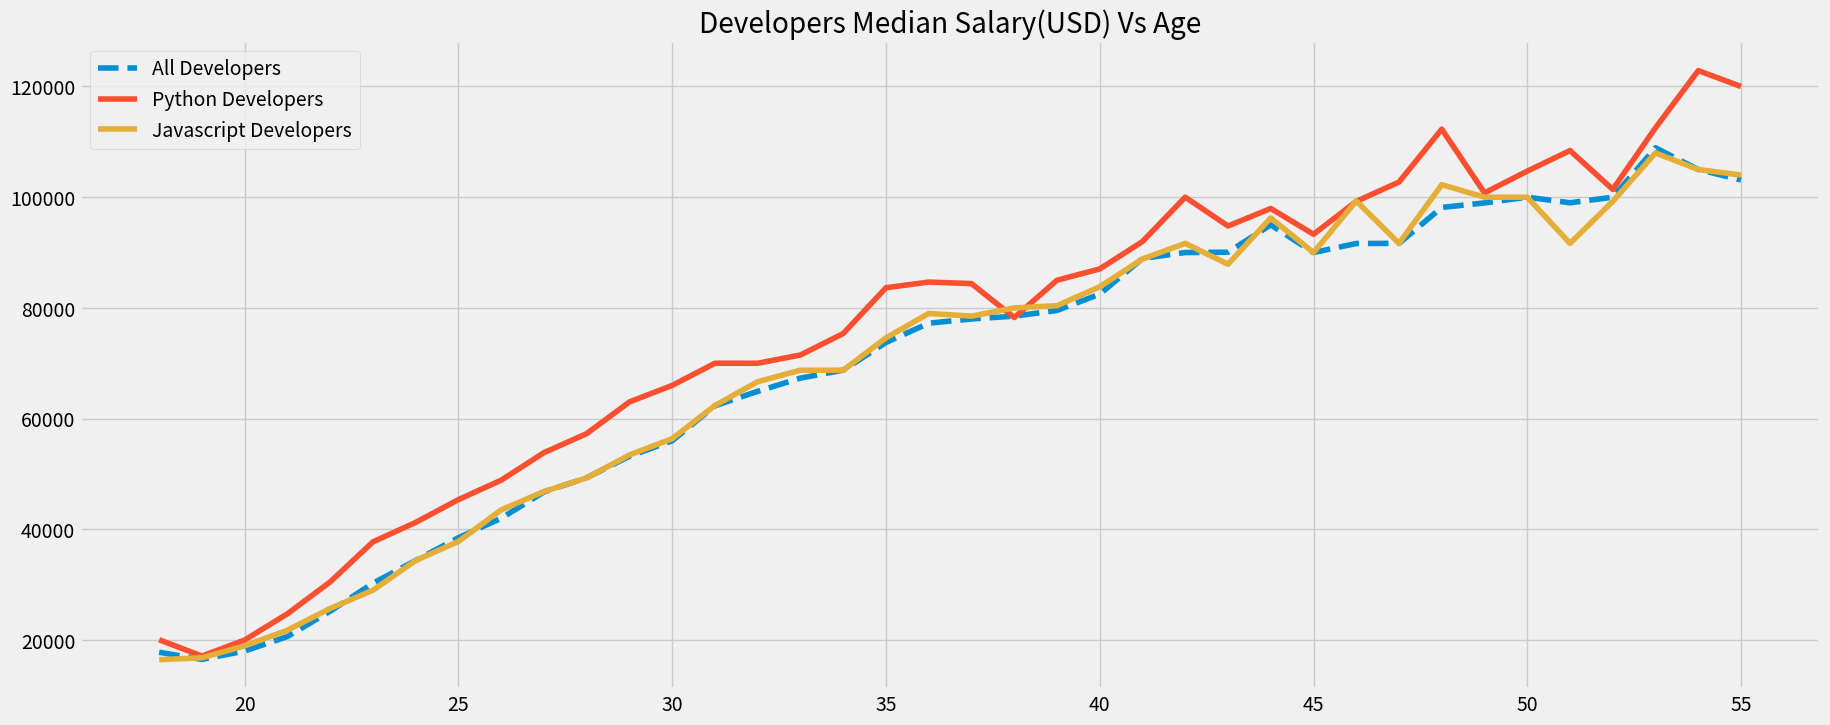

The script that saved this image:
"""-------------------------------------------------------
Matplot Lib: Creating A Simple Plot
-------------------------------------------------------
[redacted]
[redacted]
Project: OpenCV
Version:  1.0.8
__updated__ = Sun Dec 22 2024
-------------------------------------------------------
"""

from matplotlib import pyplot as plt
import os

os.makedirs("./plots/", exist_ok=True)

ages_x = [
    18,
    19,
    20,
    21,
    22,
    23,
    24,
    25,
    26,
    27,
    28,
    29,
    30,
    31,
    32,
    33,
    34,
    35,
    36,
    37,
    38,
    39,
    40,
    41,
    42,
    43,
    44,
    45,
    46,
    47,
    48,
    49,
    50,
    51,
    52,
    53,
    54,
    55,
]

py_dev_y = [
    20046,
    17100,
    20000,
    24744,
    30500,
    37732,
    41247,
    45372,
    48876,
    53850,
    57287,
    63016,
    65998,
    70003,
    70000,
    71496,
    75370,
    83640,
    84666,
    84392,
    78254,
    85000,
    87038,
    91991,
    100000,
    94796,
    97962,
    93302,
    99240,
    102736,
    112285,
    100771,
    104708,
    108423,
    101407,
    112542,
    122870,
    120000,
]

js_dev_y = [
    16446,
    16791,
    18942,
    21780,
    25704,
    29000,
    34372,
    37810,
    43515,
    46823,
    49293,
    53437,
    56373,
    62375,
    66674,
    68745,
    68746,
    74583,
    79000,
    78508,
    79996,
    80403,
    83820,
    88833,
    91660,
    87892,
    96243,
    90000,
    99313,
    91660,
    102264,
    100000,
    100000,
    91660,
    99240,
    108000,
    105000,
    104000,
]

dev_y = [
    17784,
    16500,
    18012,
    20628,
    25206,
    30252,
    34368,
    38496,
    42000,
    46752,
    49320,
    53200,
    56000,
    62316,
    64928,
    67317,
    68748,
    73752,
    77232,
    78000,
    78508,
    79536,
    82488,
    88935,
    90000,
    90056,
    95000,
    90000,
    91633,
    91660,
    98150,
    98964,
    100000,
    98988,
    100000,
    108923,
    105000,
    103117,
]

plt.style.use("fivethirtyeight")
plt.figure(figsize=(20, 8))
plt.plot(ages_x, dev_y, label="All Developers", linestyle="--")
plt.plot(ages_x, py_dev_y, label="Python Developers")
plt.plot(ages_x, js_dev_y, label="Javascript Developers")
plt.legend()

plt.title("Developers Median Salary(USD) Vs Age")
plt.savefig("plots/Plot1.png")
plt.show()
